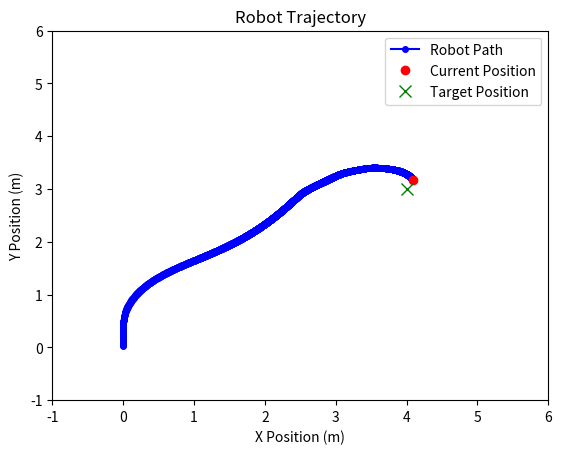

This figure's Python source:
'''
Description: 基于李雅普诺夫的目标跟踪demo
[redacted]
[redacted]
Date: 2024-11-20 12:41:48
LastEditTime: 2025-01-14 16:18:10
'''
import numpy as np
from matplotlib import pyplot as plt
class RobotDact:
    def __init__(self):
        self.S = 0.04          # Reference surface area (m^2)
        self.CD = 0.2         # Drag force coefficient
        self.KD = 44.6e-4      # Drag moment coefficient (Kg·m^2)
        self.CL = 3.41         # Lift force coefficient
        self.mb = 4            # Mass of the body (Kg)
        self.J = 3.1e-3        # Inertia of the body (Kg·m^2)
        self.L = 0.1          # Length of the tail (m)
        self.rho = 1000        # Density of water (Kg/m^3)
        self.m = 1.9625        # The virtual mass per unit tail length (Kg/m)
        self.c = 0.2           # Distance from the tail to the center of the mass (m)
        self.kf = 0.918        # Average scaling force coefficient
      
        # Calculate coefficients c1, c2, c3, c4
        self.c1 = self.m / (2 * self.mb ) * self.L**2
        self.c2 = self.L**2 / (2 * self.J) * self.m * self.c
        self.c3 = self.KD / self.J
        self.c4 = self.L**3 / (3 * self.J) * self.m
        
        self.c1_bar = self.m / (4 * self.mb ) * self.L**2
        self.c2_bar = self.L**2 / (4 * self.J) * self.m * self.c
        
        # control params
        self.omega_alpha = 2 * np.pi # rad/s
        self.alpha_A = 30
        self.k1 = 0.002
        self.kr = 200


    def fu(self, u, v):
        """Calculate the u component of the force"""
        velocity_magnitude = np.sqrt(u**2 + v**2)
        return -0.5 / self.mb * self.rho * self.S * self.CD * u * velocity_magnitude + 0.5 / self.mb * self.rho * self.S * self.CL * v * velocity_magnitude * np.arctan(v / (u+1e-5))
    
    def fv(self, u, v):
        """Calculate the v component of the force"""
        velocity_magnitude = np.sqrt(u**2 + v**2)
        return -0.5 / self.mb * self.rho * self.S * self.CD * v * velocity_magnitude - 0.5 / self.mb * self.rho * self.S * self.CL * u * velocity_magnitude * np.arctan(v / (u+1e-5))
    
    def dynamics(self, u, v, alpha_deg, alpha_ddot_deg, omega):
        """Compute the dynamics based on the given system of equations"""
        
        # Compute forces from fu and fv
        f_u = self.fu(u, v)
        f_v = self.fv(u, v)
        alpha = alpha_deg * np.pi/180
        alpha_ddot = alpha_ddot_deg * (np.pi / 180)**2
        # Dynamics equations
        u_dot = v * omega + f_u - self.c1 * alpha_ddot * np.sin(alpha)
        v_dot = -u * omega + f_v + self.c1 * alpha_ddot * np.cos(alpha)
        omega_dot = -self.c3 * omega**2 * np.sign(omega) - self.c2 * alpha_ddot * np.cos(alpha) - self.c4 * self.m * alpha_ddot
        
        return u_dot, v_dot, omega_dot
    
    def kinematics(self, u, v, psi, omega):
        """Compute the kinematics based on the system of equations"""
        
        # Kinematic equations
        x_dot = u * np.cos(psi) - v * np.sin(psi)
        y_dot = u * np.sin(psi) + v * np.cos(psi)
        psi_dot = omega
        
        return x_dot, y_dot, psi_dot

    def tail_deflection(self, alpha_0, t):
        """Calculate the tail deflection angle as a function of time"""
        alpha = self.alpha_A * np.sin(self.omega_alpha * t) + alpha_0
        alpha_dot = self.omega_alpha * self.alpha_A * np.cos(self.omega_alpha * t)
        alpha_ddot = -self.omega_alpha**2 * self.alpha_A * np.sin(self.omega_alpha * t)
        return alpha, alpha_ddot
    
    def target_tracking_dynamics(self, x, y, xs, ys, u, v, psi, omega):
        """Compute the dynamics for target tracking (r, θ)"""
        
        # Compute the relative coordinates to the target
        xe = xs - x
        ye = ys - y
        
        # Compute the relative angle φ
        phi = np.arctan2(ye, xe)
        
        # Compute the relative distance r and angle θ
        r = np.sqrt(xe**2 + ye**2)
        theta = psi - phi
        
        # Dynamics equations for r and θ
        r_dot = -u * np.cos(theta) + v * np.sin(theta)
        theta_dot = (u / r) * np.sin(theta) + (v / r) * np.cos(theta) + omega
        
        return r, theta, r_dot, theta_dot
    
    def compute_I0(self, u, v, omega, theta):
        """Compute I0 term in the discriminant"""
        # Calculate each part of I0
        f_u = self.fu(u, v)
        f_v = self.fv(u, v)
        
        term1 = (self.c1_bar * self.kf * self.omega_alpha**2 * self.alpha_A**2 * np.sin(theta))**2
        term2 = -2 * self.c1_bar * self.kf * self.omega_alpha**2 * self.alpha_A**2 * np.cos(theta)
        
        part3 = -np.cos(theta) * (v * omega + f_u) + np.sin(theta) * (-u * omega + f_v) + (u * np.sin(theta) + v * np.cos(theta)) * omega
        
        return term1 + term2 * part3
    
    def compute_I1(self, u, v, theta):
        """Compute I1 term in the discriminant"""
        return -2 * self.c1_bar * self.kf * self.omega_alpha**2 * self.alpha_A**2 * np.cos(theta) * (self.k1 + self.kr) * (-u * np.cos(theta) + v * np.sin(theta))
    
    def compute_I2(self, theta, r):
        """Compute I2 term in the discriminant"""
        return -2 * self.c1_bar * self.kf * self.omega_alpha**2 * self.alpha_A**2 * np.cos(theta) * self.k1 * self.kr * r
    
    def compute_I3(self, u, v, theta, r):
        """Compute I3 term in the discriminant"""
        return -2 * self.c1_bar * self.kf * self.omega_alpha**2 * self.alpha_A**2 * np.cos(theta) * (1 / r) * (u * np.sin(theta) + v * np.cos(theta))**2
    
    def compute_discriminant(self, u, v, omega, theta, r):
        """Compute the discriminant B^2 - 4AC"""
        I0 = self.compute_I0(u, v, omega, theta)  
        I1 = self.compute_I1(u, v, theta)
        I2 = self.compute_I2(theta, r)
        I3 = self.compute_I3(u, v, theta, r)
        
        discriminant = (I0 + I1 + I2 + I3)
        return discriminant

    def compute_alpha0(self, u, v, omega, theta, r):
        """Compute the tail fin offset alpha0"""
        discriminant = self.compute_discriminant(u, v, omega, theta, r)
        
        f_u = self.fu(u, v)
        f_v = self.fv(u, v)

        if discriminant >= 0:
            B = self.c1_bar * self.kf * self.omega_alpha**2 * self.alpha_A**2 * np.cos(theta)
            A = 0.5 * self.c1_bar * self.kf * self.omega_alpha**2 * self.alpha_A**2 * np.cos(theta)
            C = self.c1_bar * self.kf * self.omega_alpha**2 * self.alpha_A**2 * np.cos(theta) * (1-1/8*self.alpha_A**2) \
                + (self.k1 + self.kr) * (-u * np.cos(theta) + v * np.sin(theta)) + self.k1*self.kr*r \
                - np.cos(theta) * (v*omega + f_u) + np.sin(theta) * (-u*omega + f_v) \
                + (u * np.sin(theta) + v * np.cos(theta)) * (u / r) * np.sin(theta) + (v / r) * np.cos(theta) + omega
            
            if np.abs(A) > 1e-4:
                alpha0 = (-B + np.sqrt(discriminant)) / (2 * A)
            else:
                alpha0 = -C / B
            return alpha0
        else:
            raise ValueError("Discriminant is negative, no real solution for alpha0.")
        

    def update_position(self, x, y, psi, x_dot, y_dot, psi_dot, dt):
        """Update position based on kinematics"""
        x_new = x + x_dot * dt
        y_new = y + y_dot * dt
        psi_new = psi + psi_dot * dt
        return x_new, y_new, psi_new
    

# Initial position and target
controller = RobotDact()
x, y, psi = 0.0, 0.0, np.pi/2  # Initial position (0, 0) and heading 0
u, v, omega = 0.2, 0, 0
target_x, target_y = 4.0, 3.0  # Target position (5, 5)



# Setup for real-time plotting
fig, ax = plt.subplots()
ax.set_xlim(-1, 6)  # Set x-axis limits
ax.set_ylim(-1, 6)  # Set y-axis limits
ax.set_xlabel('X Position (m)')
ax.set_ylabel('Y Position (m)')
ax.set_title('Robot Trajectory')

robot_path, = ax.plot([], [], 'bo-', markersize=4, label='Robot Path')
robot_position, = ax.plot([], [], 'ro', markersize=6, label='Current Position')
ax.legend()

# Track positions for plotting
robot_positions = []

# Simulation loop
dt = 0.1  # Time step
x_dot, y_dot, psi_dot = controller.kinematics(u, v, psi, omega)
r, theta, r_dot, theta_dot = controller.target_tracking_dynamics(x, y, target_x, target_y, u, v, psi, omega)  
for t_num in range(int(1000/dt)):
    # # control
    if np.abs(theta) > np.pi/4:
        alpha0 =  60 * np.sign(theta)
        # alpha0 = controller.compute_alpha0(u,v,omega,theta,r)
    else:
        alpha0 = controller.compute_alpha0(u,v,omega,theta,r)
    alpha, alpha_ddot = controller.tail_deflection(alpha0, t_num*dt)
    u_dot, v_dot, omega_dot = controller.dynamics(u,v,alpha,alpha_ddot,omega)

    # update velocity
    u += u_dot * dt
    v += v_dot * dt
    omega += omega_dot * dt
    x_dot, y_dot, psi_dot = controller.kinematics(u, v, psi, omega)
    
    # update position
    x, y, psi = controller.update_position(x, y, psi, x_dot, y_dot, psi_dot, dt)
    r, theta, r_dot, theta_dot = controller.target_tracking_dynamics(x, y, target_x, target_y, u, v, psi, omega)

    # Append current position for plotting
    robot_positions.append((x, y))

    # Clear the current figure
    # plt.clf()
    
    # Plot the current path
    x_vals = [pos[0] for pos in robot_positions]
    y_vals = [pos[1] for pos in robot_positions]
    # plt.plot(x_vals, y_vals, 'bo-', markersize=4, label='Robot Path')
    
    # # Plot the current position
    # plt.plot(x, y, 'ro', markersize=6, label='Current Position')
    
    # # Plot the target position
    # plt.plot(target_x, target_y, 'gx', markersize=8, label='Target Position')
    
    # # Set plot properties
    # plt.xlim(-1, 6)
    # plt.ylim(-1, 6)
    # plt.xlabel('X Position (m)')
    # plt.ylabel('Y Position (m)')
    # plt.title('Robot Trajectory')
    # plt.legend()
    
    # Show plot and pause for a short time
    # plt.pause(dt/10)
    
    # Print position and status
    print(f"Time: {t_num*dt:.2f}s, Position: ({x:.2f}, {y:.2f}), Heading: {psi:.2f}, Distance to target: {r:.2f}")

    # Stop if the robot reaches the target
    if r <= 0.2:
        print("Target reached!")
        break


plt.clf()
    
# Plot the current path
x_vals = [pos[0] for pos in robot_positions]
y_vals = [pos[1] for pos in robot_positions]
plt.plot(x_vals, y_vals, 'bo-', markersize=4, label='Robot Path')

# Plot the current position
plt.plot(x, y, 'ro', markersize=6, label='Current Position')

# Plot the target position
plt.plot(target_x, target_y, 'gx', markersize=8, label='Target Position')

# Set plot properties
plt.xlim(-1, 6)
plt.ylim(-1, 6)
plt.xlabel('X Position (m)')
plt.ylabel('Y Position (m)')
plt.title('Robot Trajectory')
plt.legend()
plt.show()